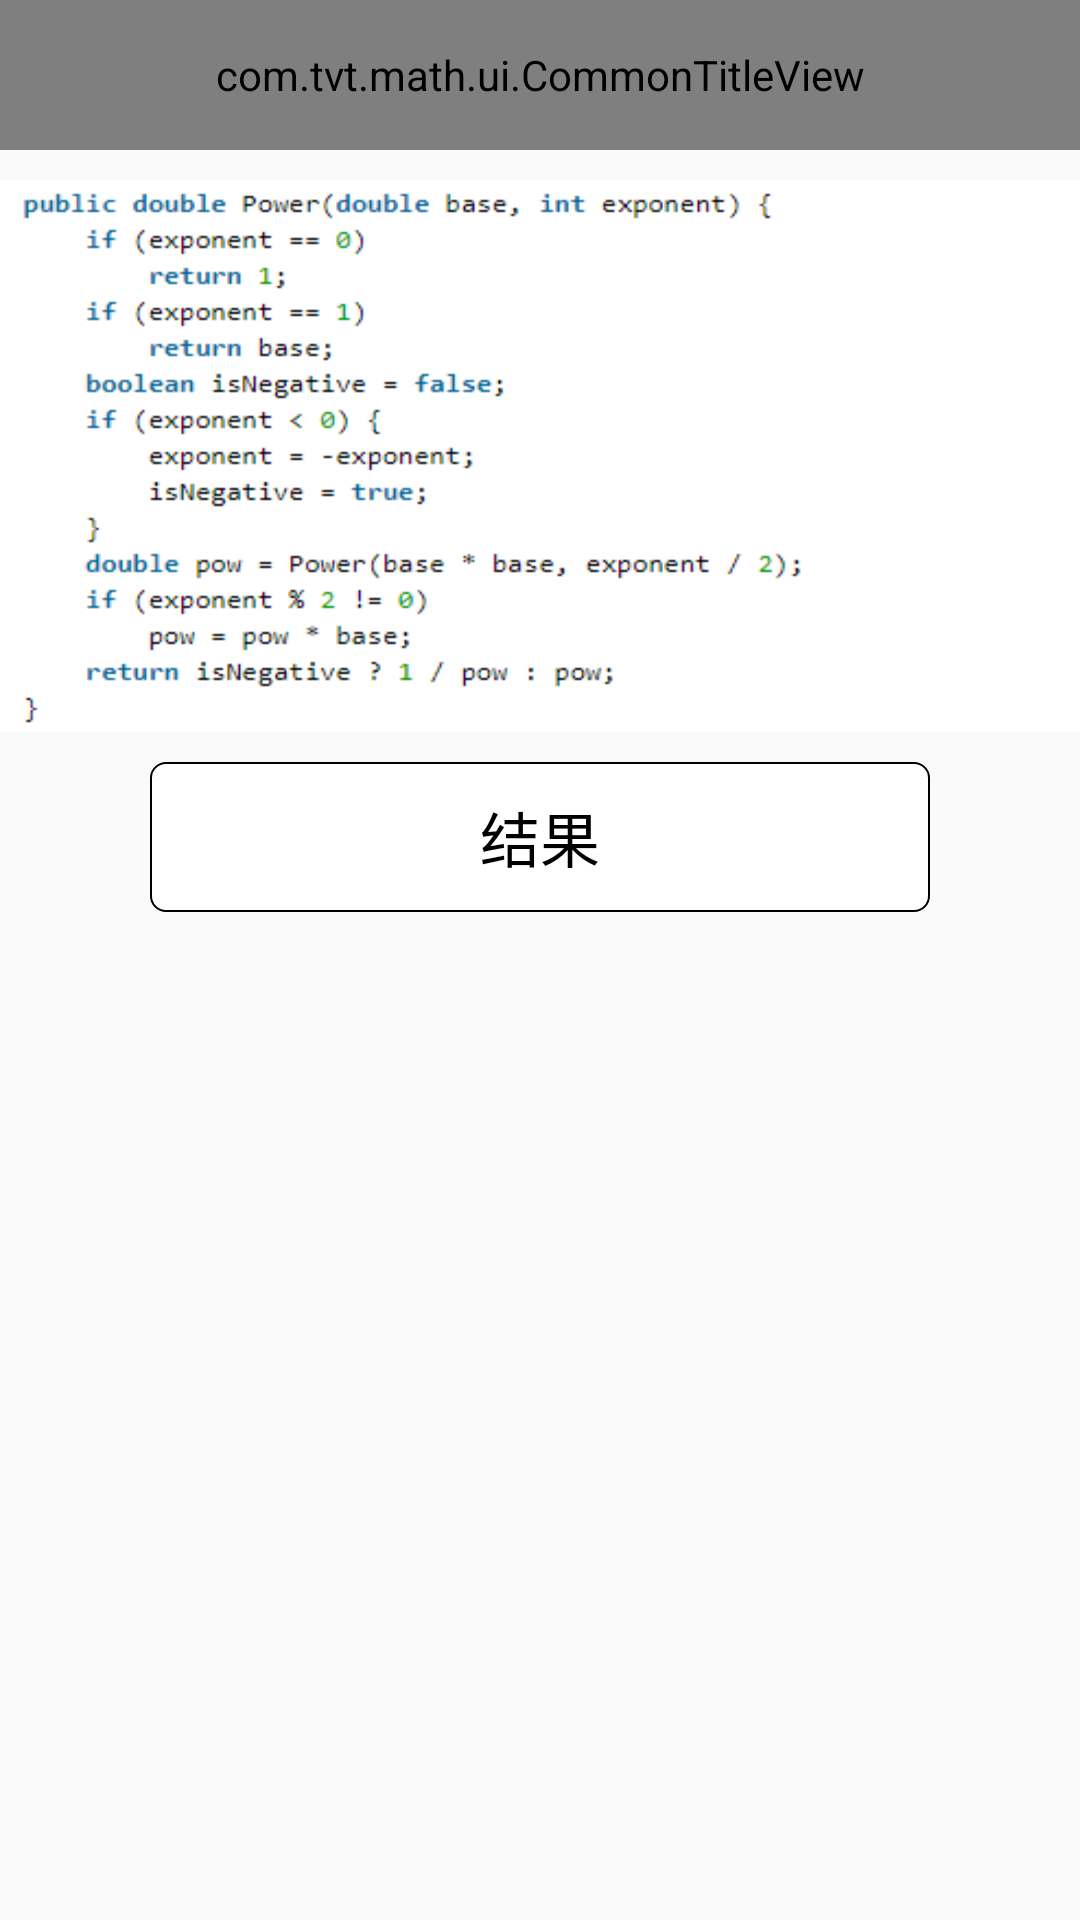

Produce the Android XML layout that renders to this screen, including the resource entries it uses.
<!-- AndroidManifest.xml: application theme AppTheme -->
<!-- res/layout/math_16_act.xml -->
<?xml version="1.0" encoding="utf-8"?>
<androidx.constraintlayout.widget.ConstraintLayout xmlns:android="http://schemas.android.com/apk/res/android"
    xmlns:app="http://schemas.android.com/apk/res-auto"
    android:layout_width="match_parent"
    android:layout_height="match_parent">

    <com.tvt.math.ui.CommonTitleView
        android:id="@+id/title"
        android:layout_width="match_parent"
        android:layout_height="@dimen/screen_size_50dp"
        app:layout_constraintTop_toTopOf="parent"
        app:text="@string/math_16_title" />

    <androidx.appcompat.widget.AppCompatImageView
        android:id="@+id/tvMathCode"
        android:layout_width="match_parent"
        android:layout_height="wrap_content"
        android:layout_marginTop="@dimen/screen_size_10dp"
        android:background="@mipmap/math_16_code"
        android:scaleType="centerInside"
        app:layout_constraintTop_toBottomOf="@id/title" />

    <androidx.appcompat.widget.AppCompatTextView
        android:id="@+id/tvResult"
        android:layout_width="match_parent"
        android:layout_height="@dimen/screen_size_50dp"
        android:layout_marginStart="@dimen/screen_size_50dp"
        android:layout_marginTop="@dimen/screen_size_10dp"
        android:layout_marginEnd="@dimen/screen_size_50dp"
        android:background="@drawable/result_background"
        android:gravity="center"
        android:text="@string/result"
        android:textColor="@android:color/black"
        android:textSize="20sp"
        app:layout_constraintTop_toBottomOf="@id/tvMathCode" />

</androidx.constraintlayout.widget.ConstraintLayout>
<!-- resources referenced by this layout -->
<resources>
  <dimen name="screen_size_10dp">10dp</dimen>
  <dimen name="screen_size_50dp">50dp</dimen>
  <!-- drawable result_background (drawable) -->
  <?xml version="1.0" encoding="utf-8"?>
  <shape xmlns:android="http://schemas.android.com/apk/res/android">
  
      <solid android:color="@android:color/white" />
  
      <stroke
          android:width="2px"
          android:color="@android:color/black" />
  
      <corners android:radius="5dp" />
  
  </shape>
  <!-- mipmap math_16_code: png bitmap (mipmap-hdpi, 10468 bytes) -->
  <string name="math_16_title">数值的整数次方</string>
  <string name="result">结果</string>
  <style name="AppTheme" parent="Theme.AppCompat.Light.NoActionBar">
          
          <item name="colorPrimary">@color/colorAccent</item>
          <item name="colorPrimaryDark">@color/colorAccent</item>
          <item name="colorAccent">@color/colorAccent</item>
      </style>
  <color name="colorAccent">#03DAC5</color>
</resources>
